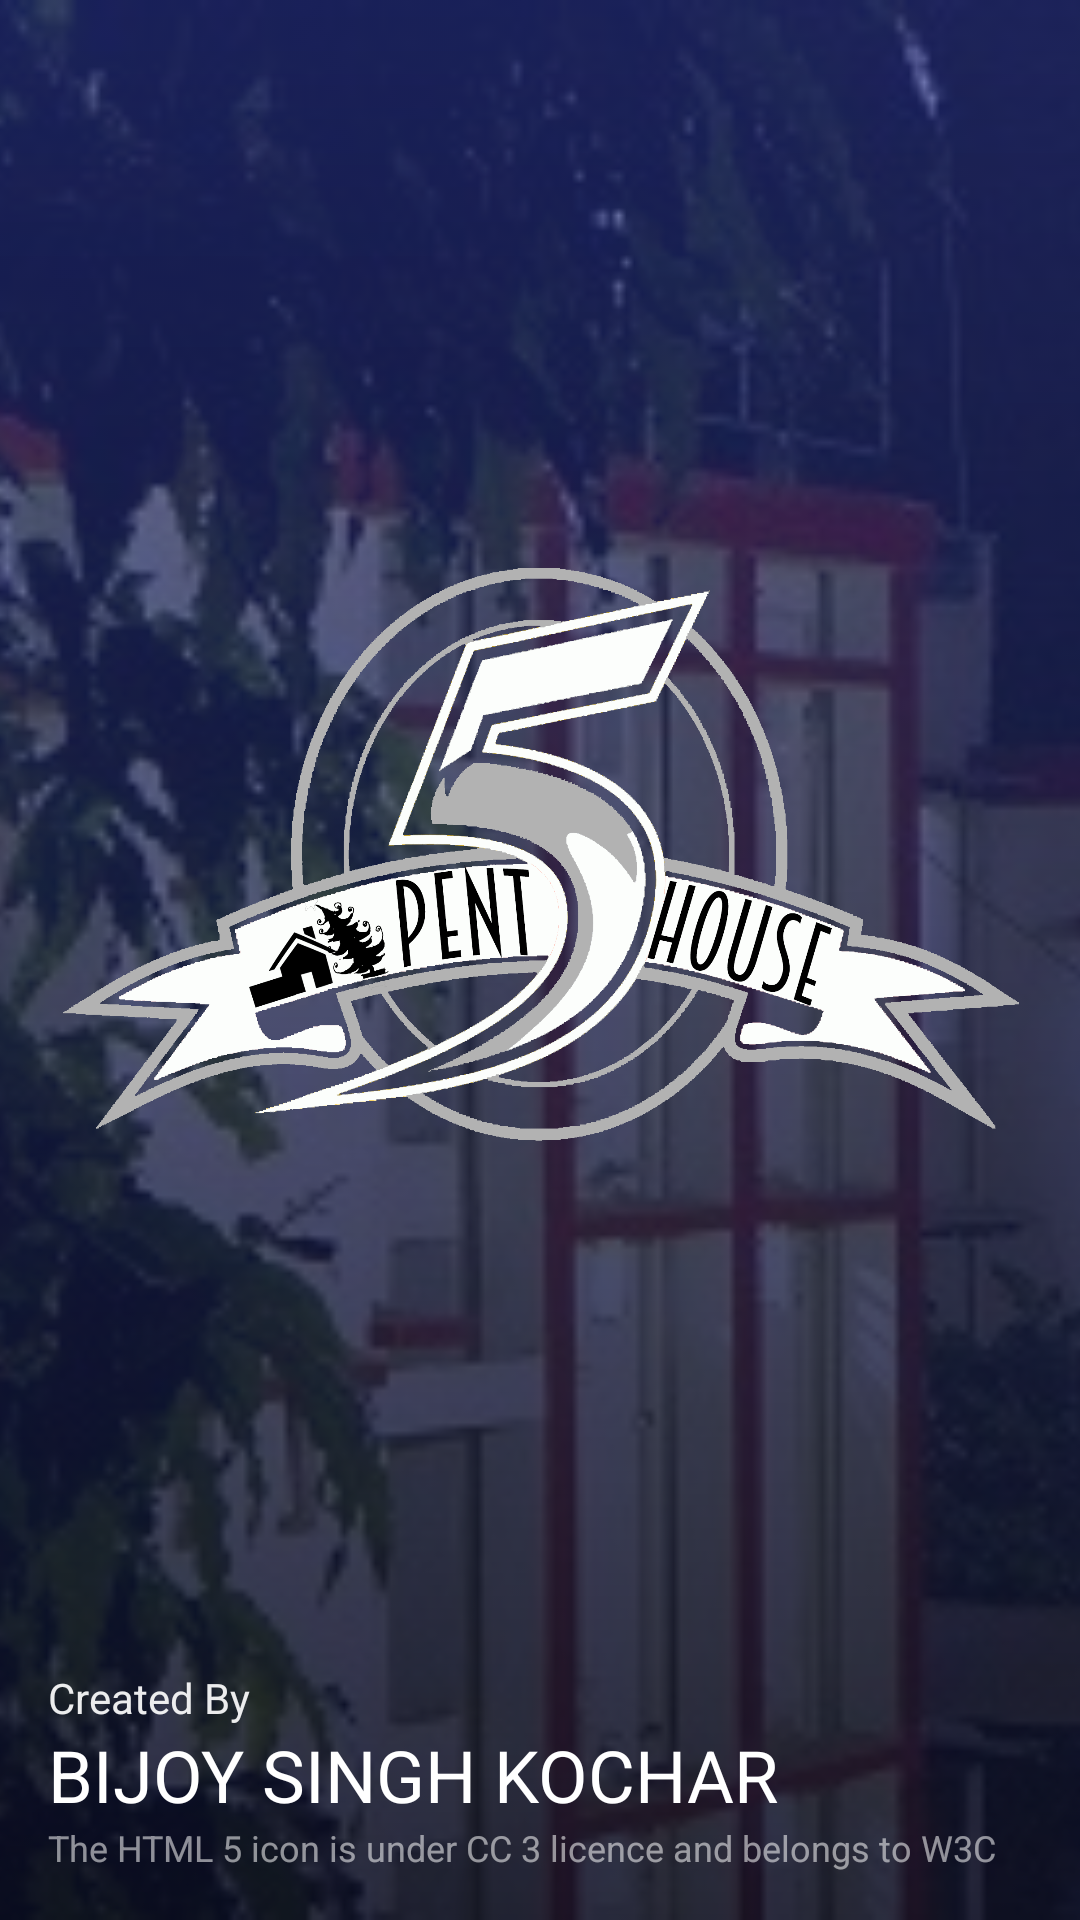

The Android layout XML behind this screen, and the referenced resources:
<!-- AndroidManifest.xml: application theme AppTheme -->
<!-- res/layout/splash_activity.xml -->
<?xml version="1.0" encoding="utf-8"?>
<FrameLayout
    xmlns:android="http://schemas.android.com/apk/res/android"
    android:layout_width="match_parent"
    android:layout_height="match_parent">

    <ImageView
        android:layout_width="match_parent"
        android:layout_height="match_parent"
        android:src="@drawable/hostel_5"
        android:scaleType="centerCrop"
        android:tint="@color/accent_background"
        />

    <LinearLayout
        android:layout_width="match_parent"
        android:layout_height="match_parent"
        android:layout_gravity="bottom"
        android:orientation="vertical"
        android:padding="@dimen/large_padding"
        android:background="@drawable/image_title">

        <ImageView
            android:layout_width="match_parent"
            android:layout_height="0dp"
            android:layout_weight="1"
            android:src="@drawable/penthouse"
            android:padding="@dimen/small_padding"
            />

        <TextView
            android:layout_width="match_parent"
            android:layout_height="wrap_content"
            android:text="@string/created_by"
            android:textColor="@color/secondary_white_text"
            android:textSize="@dimen/created_by"/>

        <TextView
            android:layout_width="match_parent"
            android:layout_height="wrap_content"
            android:text="@string/bijoy_singh"
            android:textAllCaps="true"
            android:textColor="@color/white"
            android:textSize="@dimen/bijoy_singh_kochar"/>

        <TextView
            android:layout_width="match_parent"
            android:layout_height="wrap_content"
            android:text="@string/html5_icon"
            android:textColor="@color/hint_white_text"
            android:textSize="@dimen/html5_icon"/>
    </LinearLayout>
</FrameLayout>
<!-- resources referenced by this layout -->
<resources>
  <color name="accent_background">#99283593</color>
  <color name="hint_white_text">#8AFFFFFF</color>
  <color name="secondary_white_text">#EAFFFFFF</color>
  <color name="white">#FFFFFF</color>
  <dimen name="bijoy_singh_kochar">24sp</dimen>
  <dimen name="created_by">14sp</dimen>
  <dimen name="html5_icon">12sp</dimen>
  <dimen name="large_padding">16dp</dimen>
  <dimen name="small_padding">4dp</dimen>
  <!-- drawable hostel_5: jpeg bitmap (drawable, 34250 bytes) -->
  <!-- drawable image_title (drawable) -->
  <?xml version="1.0" encoding="utf-8"?>
  <shape xmlns:android="http://schemas.android.com/apk/res/android"
         android:shape="rectangle">
      <gradient
          android:angle="270"
          android:endColor="@color/secondary_text"
          android:startColor="@color/transparent"
          android:type="linear" />
  </shape>
  <!-- drawable penthouse: png bitmap (drawable, 213275 bytes) -->
  <string name="bijoy_singh">Bijoy Singh Kochar</string>
  <string name="created_by">Created By</string>
  <string name="html5_icon">The HTML 5 icon is under CC 3 licence and belongs to W3C</string>
  <style name="AppTheme" parent="Theme.AppCompat.Light.NoActionBar">
          <item name="android:textViewStyle">@style/RobotoTextViewStyle</item>
          <item name="android:buttonStyle">@style/RobotoButtonStyle</item>
          <item name="android:editTextStyle">@style/RobotoEditTextStyle</item>
          <item name="android:fontFamily" tools:targetApi="16">sans-serif</item>
  
          <item name="android:colorPrimary" tools:targetApi="21">@color/primary_color</item>
          <item name="android:colorPrimaryDark" tools:targetApi="21">@color/primary_dark_color</item>
          <item name="android:colorAccent" tools:targetApi="21">@color/accent_color</item>
      </style>
  <color name="secondary_text">#A9000000</color>
  <color name="transparent">#00000000</color>
  <style name="RobotoTextViewStyle" parent="android:Widget.TextView">
          <item name="android:fontFamily" tools:targetApi="16">sans-serif</item>
      </style>
  <style name="RobotoButtonStyle" parent="android:Widget.Holo.Button">
          <item name="android:fontFamily" tools:targetApi="16">sans-serif</item>
      </style>
  <style name="RobotoEditTextStyle" parent="android:Widget.EditText">
          <item name="android:fontFamily" tools:targetApi="16">sans-serif</item>
      </style>
  <color name="primary_color">#3F51B5</color>
  <color name="primary_dark_color">#303F9F</color>
  <color name="accent_color">#F50057</color>
</resources>
